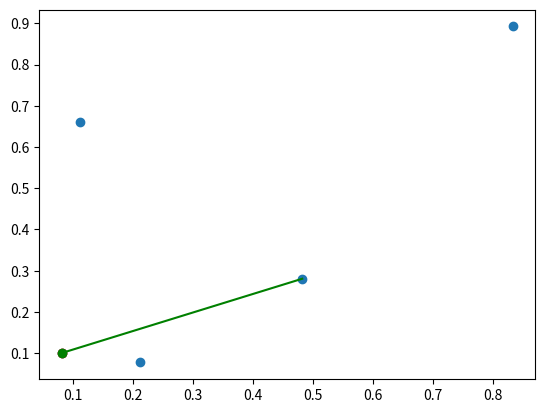

Generate this figure with matplotlib:
import random
import matplotlib.pyplot as plt
import numpy as np

random.seed(1)
n = 10
x = np.random.randint(10, size=10)
y = np.random.randint(10, size=10)

xy = np.array(np.random.random((5, 2)))
plt.scatter(xy[:, 0], xy[:, 1])

i, j = np.where(np.isclose(xy, xy[:, 0].min()))

leftMost = xy[i][0]
index = 2

ll = [x.min(), y.min()]
plt.scatter(leftMost[0], leftMost[1], color='red')

currentVertex = leftMost
plt.scatter(currentVertex[0], currentVertex[1], color='green')
# plt.show()

n = len(xy[:, 0])

nextVertex = xy[0]

plt.plot([currentVertex[0], nextVertex[0]], [currentVertex[1], nextVertex[1]],color = 'red')
checking = xy[index]
plt.plot([currentVertex[0], checking[0]], [currentVertex[1], checking[1]],color ='green')
plt.show()

vector_a = [nextVertex[0], currentVertex[0]], [nextVertex[1], currentVertex[1]]
vector_a = np.asarray(vector_a)
vector_b = [checking[0], currentVertex[0]], [checking[1], currentVertex[1]]
vector_b = np.asarray(vector_b)
cross = np.cross(vector_a, vector_b)
print(cross)
